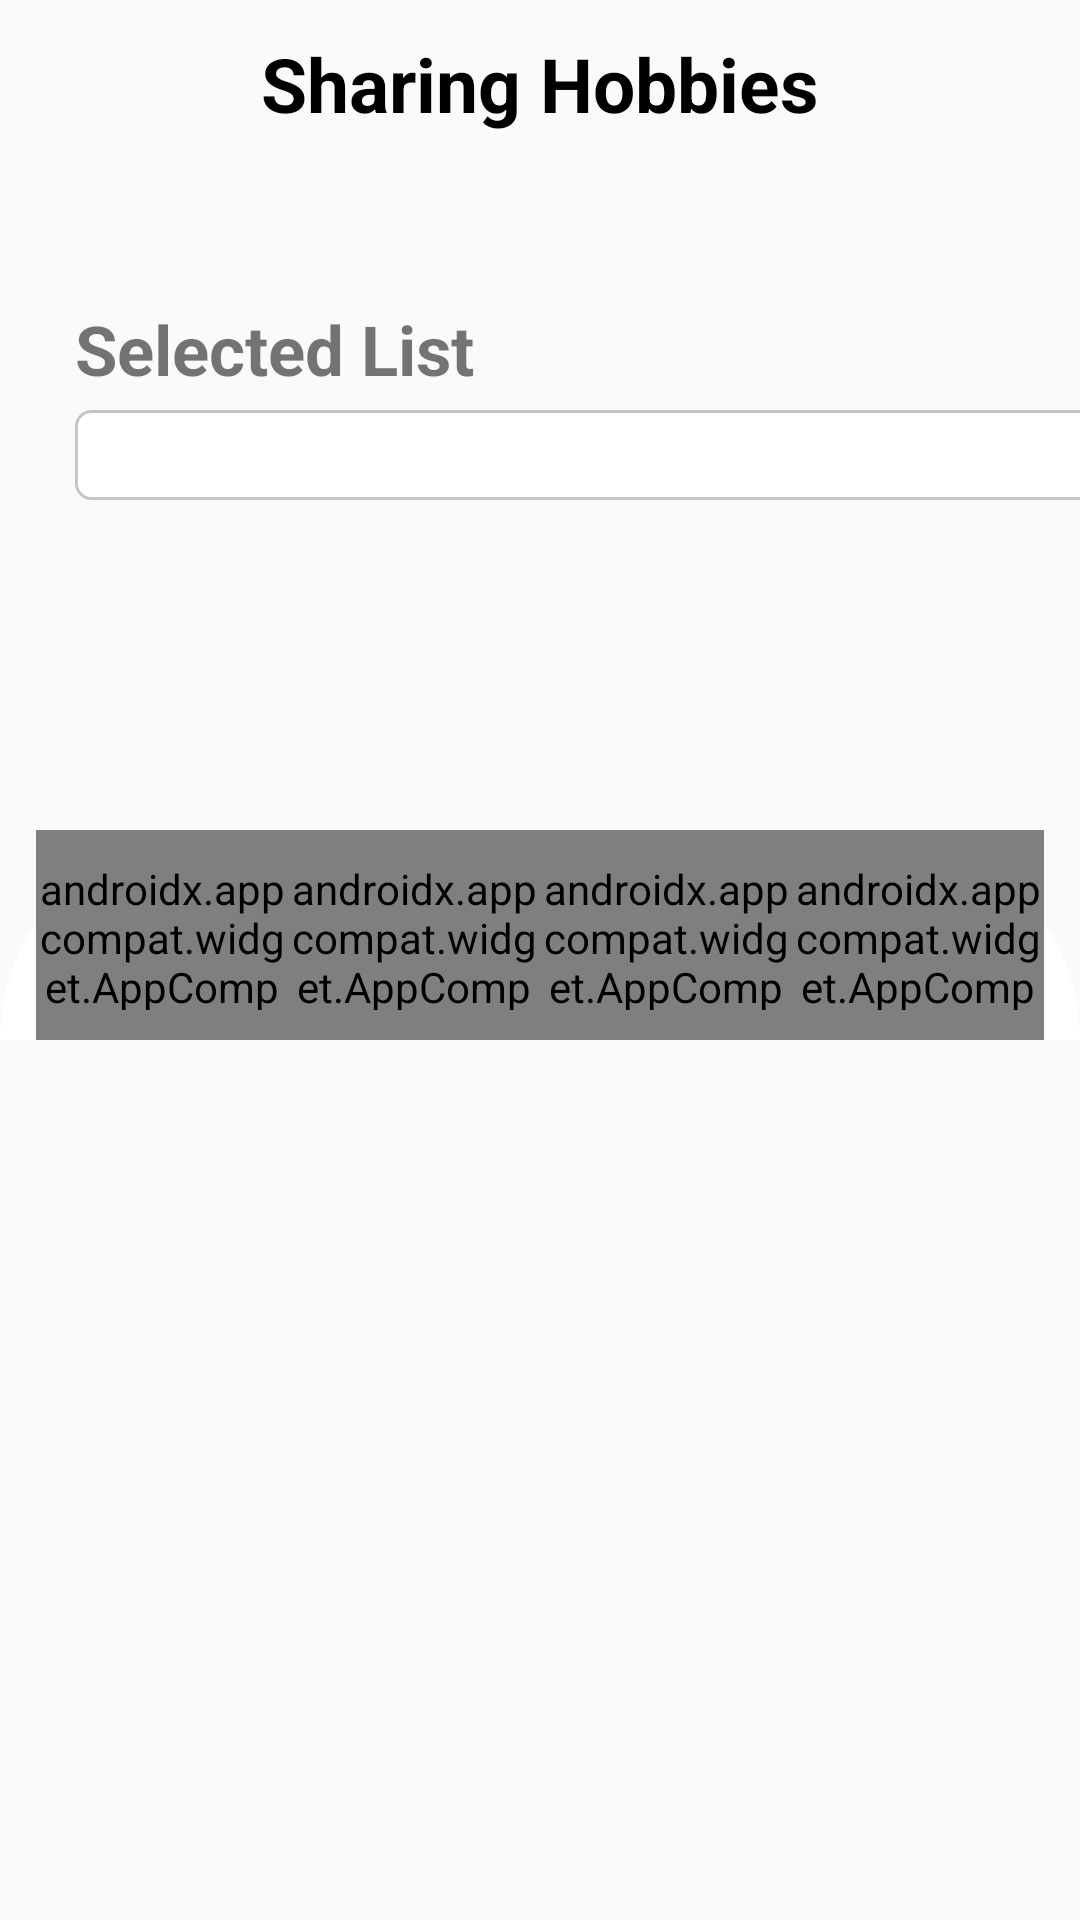

Layout XML and referenced resources for this Android screen:
<!-- AndroidManifest.xml: application theme Theme.AppCompat.Light.NoActionBar -->
<!-- res/layout/xem_hobbies.xml -->
<?xml version="1.0" encoding="utf-8"?>
<LinearLayout xmlns:android="http://schemas.android.com/apk/res/android"
    android:layout_width="match_parent"
    android:layout_height="match_parent"
    android:orientation="vertical">
    <androidx.appcompat.widget.Toolbar
        android:id="@+id/message_toolbar"
        android:layout_width="match_parent"
        android:layout_height="wrap_content"
        android:minHeight="?attr/actionBarSize"
        android:elevation="4dp">

        
        <ImageView
            android:id="@+id/back_arrow"
            android:layout_width="30dp"
            android:layout_height="30dp"
            android:src="@drawable/arrow_left"
            android:contentDescription="back" />

        
        <TextView
            android:layout_width="wrap_content"
            android:layout_height="match_parent"
            android:text="Sharing Hobbies"
            android:textSize="25dp"
            android:textStyle="bold"
            android:layout_gravity="center"
            android:textAppearance="?attr/textAppearanceHeadlineLarge"
            android:gravity="center_vertical" />

    </androidx.appcompat.widget.Toolbar>
    <FrameLayout android:layout_width="match_parent"
        android:layout_height="wrap_content"/>
    <GridView android:layout_width="wrap_content"
        android:layout_height="wrap_content"
        android:numColumns="4"
        android:layout_marginTop="20dp"
        android:layout_marginStart="10dp"
        android:id="@+id/grid_hobbies">
    </GridView>

    <TextView android:layout_width="wrap_content"
        android:layout_height="wrap_content"
        android:text="Selected List"
        android:textStyle="bold"
        android:textSize="23dp"
        android:layout_marginStart="25dp"
        android:layout_marginTop="25dp"/>
    <FrameLayout android:layout_height="30dp"
        android:layout_width="350dp"
        android:background="@drawable/button_border"
        android:layout_marginTop="5dp"
        android:layout_marginStart="25dp"
        >
        <TextView android:layout_width="match_parent"
            android:layout_height="match_parent"
            android:textSize="18dp"
            android:ellipsize="end"
            android:maxLines="1"
            android:layout_marginStart="5dp"
            android:id="@+id/HobbiesText"
            />
    </FrameLayout>
    <include
        android:id="@+id/toolbar"
        layout="@layout/custom_toolbar"
        android:layout_width="match_parent"
        android:layout_height="70dp"
        android:layout_alignParentBottom="true"
        android:layout_marginTop="110dp"/>
</LinearLayout>
<!-- res/layout/custom_toolbar.xml (included above) -->
<?xml version="1.0" encoding="utf-8"?>
<LinearLayout xmlns:android="http://schemas.android.com/apk/res/android"
    android:layout_width="match_parent"
    android:layout_height="?attr/actionBarSize"
    xmlns:app="http://schemas.android.com/apk/res-auto"
    android:background="@drawable/toolbar_background"
    android:paddingHorizontal="12dp"
    android:gravity="center"
    android:orientation="horizontal"
    android:weightSum="4">

    <androidx.appcompat.widget.AppCompatButton
        android:id="@+id/icon_home"
        android:layout_width="wrap_content"
        android:layout_height="wrap_content"
        android:contentDescription="@string/home"
        android:fontFamily="@font/fa_solid_900"
        android:text="@string/home_ic"
        android:textColor="@color/black"
        android:textSize="20dp"
        android:gravity="center"
        android:layout_weight="1"
        style="?android:attr/borderlessButtonStyle"/>
    <androidx.appcompat.widget.AppCompatButton
        android:id="@+id/icon_favorite"
        android:layout_width="wrap_content"
        android:layout_height="wrap_content"
        android:contentDescription="@string/favorite"
        android:fontFamily="@font/fa_solid_900"
        android:text="@string/heart_ic"
        android:textColor="@color/black"
        android:textSize="20dp"
        android:gravity="center"
        android:layout_weight="1"
        style="?android:attr/borderlessButtonStyle"/>
    <androidx.appcompat.widget.AppCompatButton
        android:id="@+id/icon_chat"
        android:layout_width="wrap_content"
        android:layout_height="wrap_content"
        android:contentDescription="@string/chat"
        android:fontFamily="@font/fa_solid_900"
        android:text="@string/chat_ic"
        android:textColor="@color/black"
        android:textSize="20dp"
        android:gravity="center"
        android:layout_weight="1"
        style="?android:attr/borderlessButtonStyle"/>
    <androidx.appcompat.widget.AppCompatButton
        android:id="@+id/icon_profile"
        android:layout_width="wrap_content"
        android:layout_height="wrap_content"
        android:contentDescription="@string/profile"
        android:fontFamily="@font/fa_solid_900"
        android:text="@string/profile_ic"
        android:textColor="@color/black"
        android:textSize="20dp"
        android:gravity="center"
        android:layout_weight="1"
        style="?android:attr/borderlessButtonStyle"/>
</LinearLayout>
<!-- resources referenced by this layout -->
<resources>
  <color name="black">#FF000000</color>
  <!-- drawable button_border (drawable) -->
  <?xml version="1.0" encoding="utf-8"?>
  <shape
      xmlns:android="http://schemas.android.com/apk/res/android"
      android:shape= "rectangle">
      <solid android:color="#ffffff"/>
      <stroke android:width="1dp" android:color="@color/cardview_shadow_start_color"/>
      <corners android:radius="5dp"/>
  </shape>
  <!-- drawable toolbar_background (drawable) -->
  <?xml version="1.0" encoding="utf-8"?>
  <shape xmlns:android="http://schemas.android.com/apk/res/android">
      <solid android:color="@color/white"/>
      <corners android:topLeftRadius="100dp" android:topRightRadius="100dp"/> 
  </shape>
  <string name="chat">Chat</string>
  <string name="chat_ic">\uf086</string>
  <string name="favorite">Favorite</string>
  <string name="heart_ic">\uf004</string>
  <string name="home">Home</string>
  <string name="home_ic">\uf015</string>
  <string name="profile">Profile</string>
  <string name="profile_ic">\uf007</string>
  <color name="white">#FFFFFFFF</color>
</resources>
